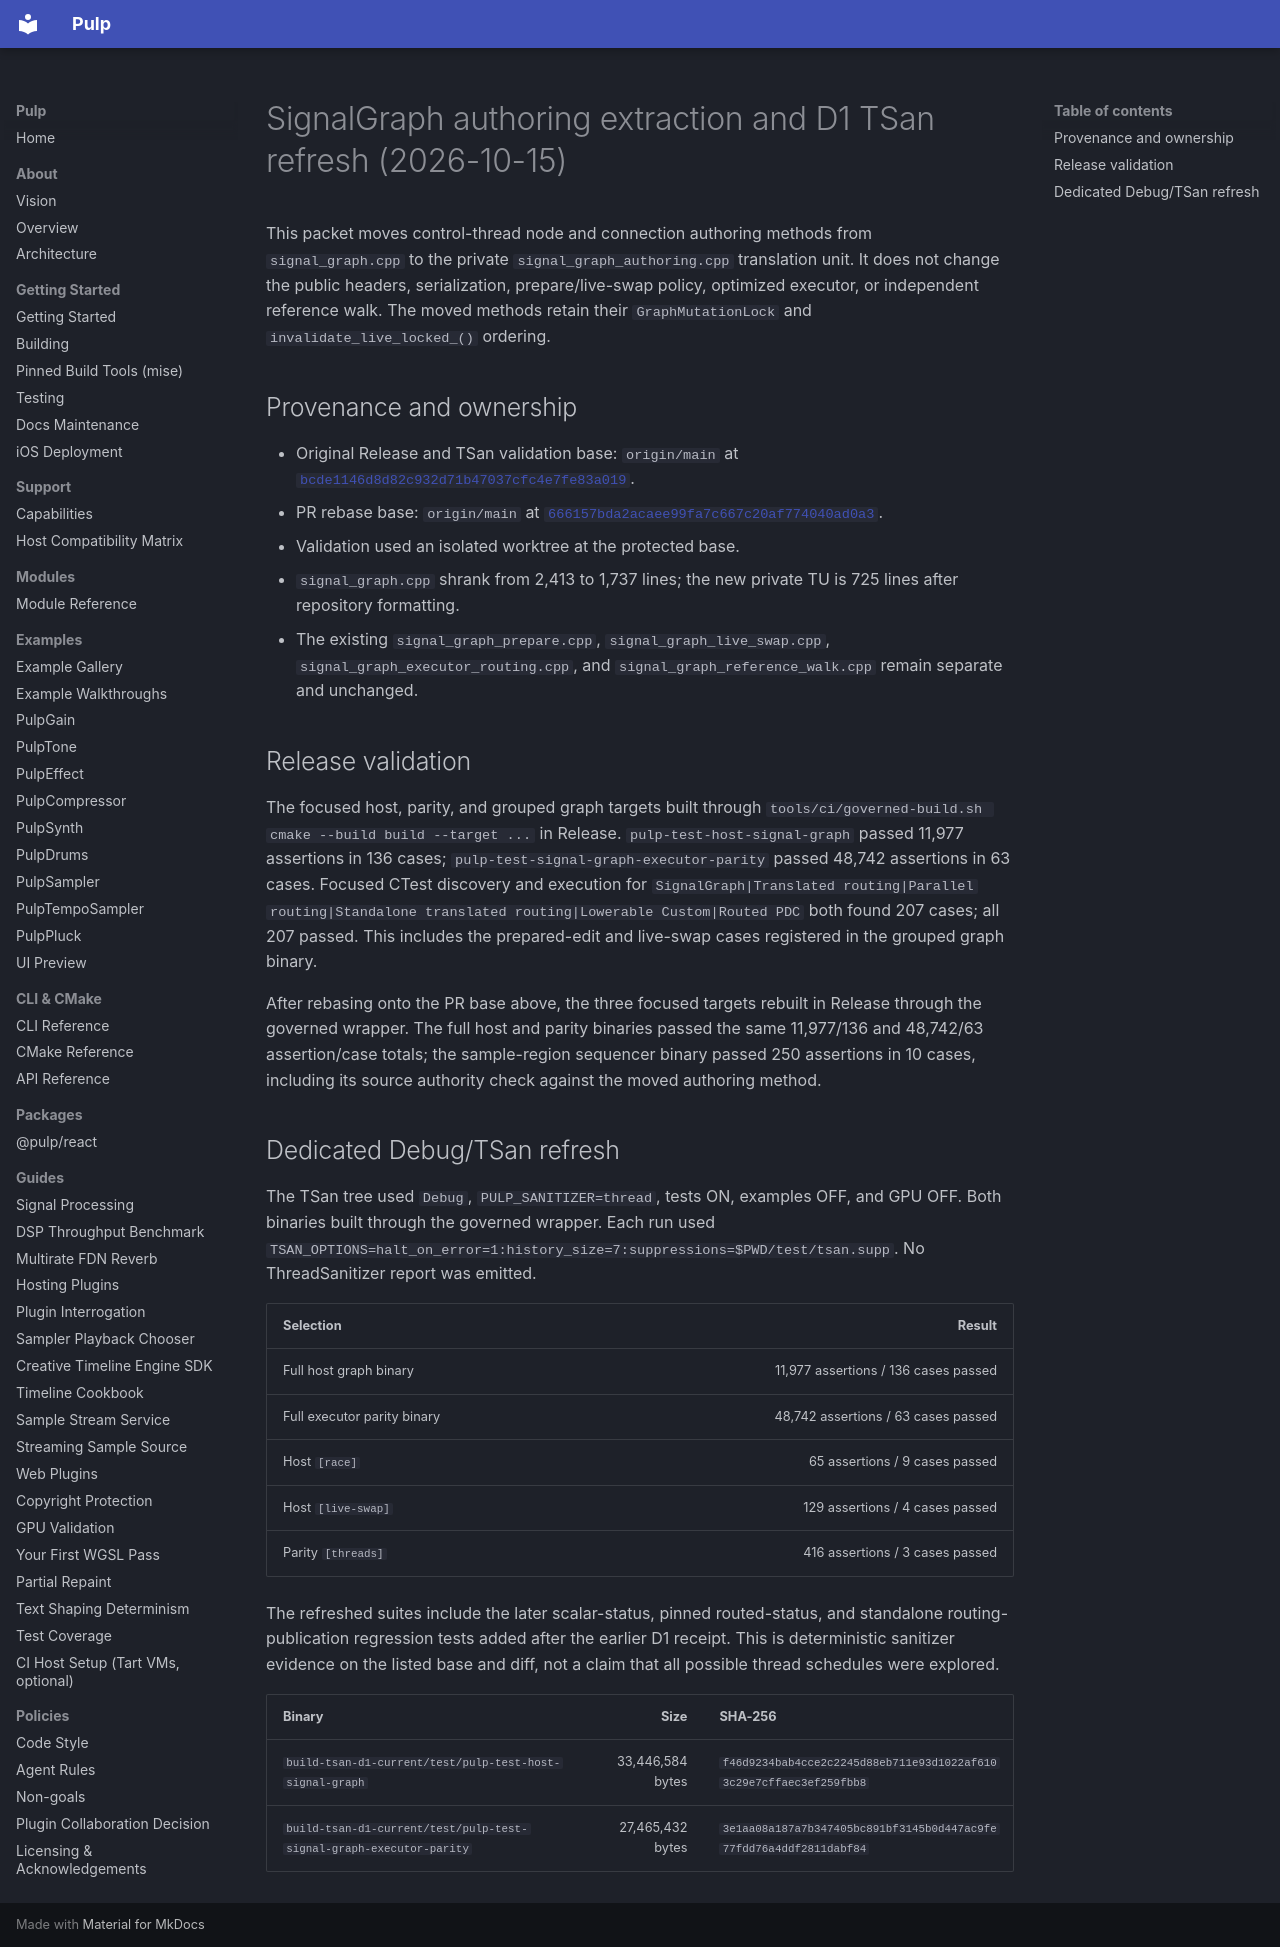

repository: Generous-Corp/pulp · page: reports/signal-graph-authoring-d1-tsan-20261015.html · generator: mkdocs

# SignalGraph authoring extraction and D1 TSan refresh (2026-10-15)

This packet moves control-thread node and connection authoring methods from
`signal_graph.cpp` to the private `signal_graph_authoring.cpp` translation unit.
It does not change the public headers, serialization, prepare/live-swap policy,
optimized executor, or independent reference walk. The moved methods retain
their `GraphMutationLock` and `invalidate_live_locked_()` ordering.

## Provenance and ownership

- Original Release and TSan validation base: `origin/main` at
  [`bcde1146d8d82c932d71b47037cfc4e7fe83a019`](https://github.com/Generous-Corp/pulp/commit/bcde1146d8d82c932d71b47037cfc4e7fe83a019).
- PR rebase base: `origin/main` at
  [`666157bda2acaee99fa7c667c20af774040ad0a3`](https://github.com/Generous-Corp/pulp/commit/666157bda2acaee99fa7c667c20af774040ad0a3).
- Validation used an isolated worktree at the protected base.
- `signal_graph.cpp` shrank from 2,413 to 1,737 lines; the new private TU is
  725 lines after repository formatting.
- The existing `signal_graph_prepare.cpp`, `signal_graph_live_swap.cpp`,
  `signal_graph_executor_routing.cpp`, and `signal_graph_reference_walk.cpp`
  remain separate and unchanged.

## Release validation

The focused host, parity, and grouped graph targets built through
`tools/ci/governed-build.sh cmake --build build --target ...` in Release.
`pulp-test-host-signal-graph` passed 11,977 assertions in 136 cases;
`pulp-test-signal-graph-executor-parity` passed 48,742 assertions in 63 cases.
Focused CTest discovery and execution for `SignalGraph|Translated routing|Parallel
routing|Standalone translated routing|Lowerable Custom|Routed PDC` both found
207 cases; all 207 passed. This includes the prepared-edit and live-swap cases
registered in the grouped graph binary.

After rebasing onto the PR base above, the three focused targets rebuilt in
Release through the governed wrapper. The full host and parity binaries passed
the same 11,977/136 and 48,742/63 assertion/case totals; the sample-region
sequencer binary passed 250 assertions in 10 cases, including its source
authority check against the moved authoring method.

## Dedicated Debug/TSan refresh

The TSan tree used `Debug`, `PULP_SANITIZER=thread`, tests ON, examples OFF, and
GPU OFF. Both binaries built through the governed wrapper. Each run used
`TSAN_OPTIONS=halt_on_error=1:history_size=7:suppressions=$PWD/test/tsan.supp`.
No ThreadSanitizer report was emitted.

| Selection | Result |
| --- | ---: |
| Full host graph binary | 11,977 assertions / 136 cases passed |
| Full executor parity binary | 48,742 assertions / 63 cases passed |
| Host `[race]` | 65 assertions / 9 cases passed |
| Host `[live-swap]` | 129 assertions / 4 cases passed |
| Parity `[threads]` | 416 assertions / 3 cases passed |

The refreshed suites include the later scalar-status, pinned routed-status,
and standalone routing-publication regression tests added after the earlier D1
receipt. This is deterministic sanitizer evidence on the listed base and diff,
not a claim that all possible thread schedules were explored.

| Binary | Size | SHA-256 |
| --- | ---: | --- |
| `build-tsan-d1-current/test/pulp-test-host-signal-graph` | 33,446,584 bytes | `f46d9234bab4cce2c2245d88eb711e93d1022af6103c29e7cffaec3ef259fbb8` |
| `build-tsan-d1-current/test/pulp-test-signal-graph-executor-parity` | 27,465,432 bytes | `3e1aa08a187a7b347405bc891bf3145b0d447ac9fe77fdd76a4ddf2811dabf84` |
